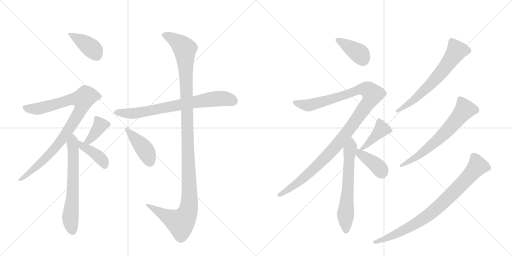
t = 0.00 s
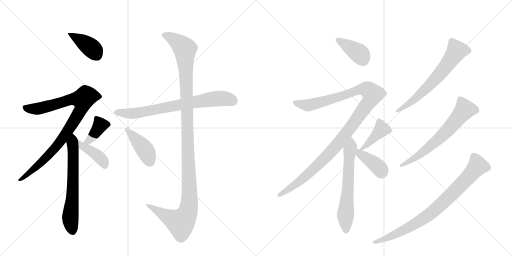
t = 2.45 s
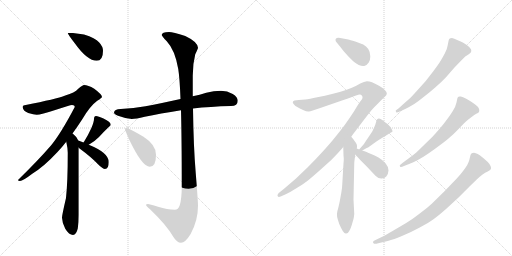
t = 4.91 s
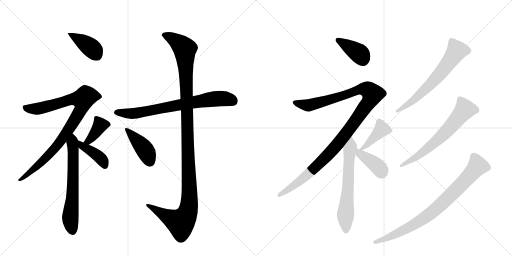
t = 7.36 s
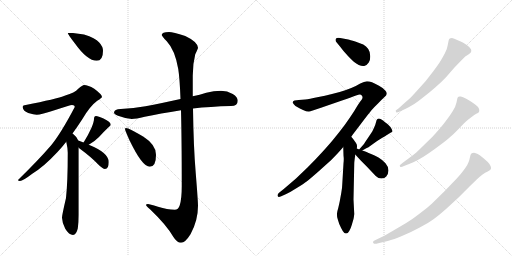
t = 9.82 s
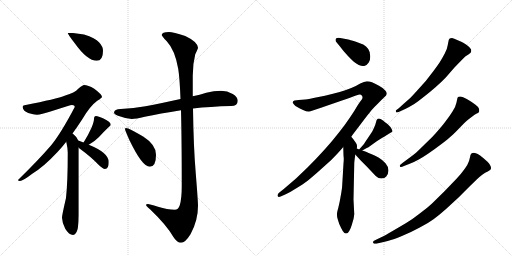
t = 12.27 s

The animated SVG that drew these frames (rendered in a browser with its animation timeline set to each time). Animation: 16 CSS @keyframes rules; one cycle of 12.27 s.

<svg version="1.1" viewBox="0 0 2048 1024" xmlns="http://www.w3.org/2000/svg">
  <g stroke="lightgray" stroke-dasharray="1,1" stroke-width="1" transform="scale(4, 4)">
    <line x1="0" y1="0" x2="256" y2="256"></line>
    <line x1="256" y1="0" x2="0" y2="256"></line>
    <line x1="128" y1="0" x2="128" y2="256"></line>
    <line x1="0" y1="128" x2="256" y2="128"></line>
    <line x1="256" y1="0" x2="512" y2="256"></line>
    <line x1="512" y1="0" x2="256" y2="256"></line>
    <line x1="384" y1="0" x2="384" y2="256"></line>
    <line x1="256" y1="128" x2="512" y2="128"></line>
  </g>
<g transform="scale(1, -1) translate(0, -850)">
   <style type="text/css">
    @keyframes keyframes0 {
      from {
       stroke: black;
       stroke-dashoffset: 400;
       stroke-width: 128;
       }
       57% {
       animation-timing-function: step-end;
       stroke: black;
       stroke-dashoffset: 0;
       stroke-width: 128;
       }
       to {
       stroke: black;
       stroke-width: 1024;
       }
       }
       #make-me-a-hanzi-animation-0 {
         animation: keyframes0 0.575521s both;
         animation-delay: 0.000000s;
         animation-timing-function: linear;
       }
    @keyframes keyframes1 {
      from {
       stroke: black;
       stroke-dashoffset: 905;
       stroke-width: 128;
       }
       75% {
       animation-timing-function: step-end;
       stroke: black;
       stroke-dashoffset: 0;
       stroke-width: 128;
       }
       to {
       stroke: black;
       stroke-width: 1024;
       }
       }
       #make-me-a-hanzi-animation-1 {
         animation: keyframes1 0.986491s both;
         animation-delay: 0.575521s;
         animation-timing-function: linear;
       }
    @keyframes keyframes2 {
      from {
       stroke: black;
       stroke-dashoffset: 642;
       stroke-width: 128;
       }
       68% {
       animation-timing-function: step-end;
       stroke: black;
       stroke-dashoffset: 0;
       stroke-width: 128;
       }
       to {
       stroke: black;
       stroke-width: 1024;
       }
       }
       #make-me-a-hanzi-animation-2 {
         animation: keyframes2 0.772461s both;
         animation-delay: 1.562012s;
         animation-timing-function: linear;
       }
    @keyframes keyframes3 {
      from {
       stroke: black;
       stroke-dashoffset: 383;
       stroke-width: 128;
       }
       55% {
       animation-timing-function: step-end;
       stroke: black;
       stroke-dashoffset: 0;
       stroke-width: 128;
       }
       to {
       stroke: black;
       stroke-width: 1024;
       }
       }
       #make-me-a-hanzi-animation-3 {
         animation: keyframes3 0.561686s both;
         animation-delay: 2.334473s;
         animation-timing-function: linear;
       }
    @keyframes keyframes4 {
      from {
       stroke: black;
       stroke-dashoffset: 399;
       stroke-width: 128;
       }
       56% {
       animation-timing-function: step-end;
       stroke: black;
       stroke-dashoffset: 0;
       stroke-width: 128;
       }
       to {
       stroke: black;
       stroke-width: 1024;
       }
       }
       #make-me-a-hanzi-animation-4 {
         animation: keyframes4 0.574707s both;
         animation-delay: 2.896159s;
         animation-timing-function: linear;
       }
    @keyframes keyframes5 {
      from {
       stroke: black;
       stroke-dashoffset: 731;
       stroke-width: 128;
       }
       70% {
       animation-timing-function: step-end;
       stroke: black;
       stroke-dashoffset: 0;
       stroke-width: 128;
       }
       to {
       stroke: black;
       stroke-width: 1024;
       }
       }
       #make-me-a-hanzi-animation-5 {
         animation: keyframes5 0.844889s both;
         animation-delay: 3.470866s;
         animation-timing-function: linear;
       }
    @keyframes keyframes6 {
      from {
       stroke: black;
       stroke-dashoffset: 1213;
       stroke-width: 128;
       }
       80% {
       animation-timing-function: step-end;
       stroke: black;
       stroke-dashoffset: 0;
       stroke-width: 128;
       }
       to {
       stroke: black;
       stroke-width: 1024;
       }
       }
       #make-me-a-hanzi-animation-6 {
         animation: keyframes6 1.237142s both;
         animation-delay: 4.315755s;
         animation-timing-function: linear;
       }
    @keyframes keyframes7 {
      from {
       stroke: black;
       stroke-dashoffset: 419;
       stroke-width: 128;
       }
       58% {
       animation-timing-function: step-end;
       stroke: black;
       stroke-dashoffset: 0;
       stroke-width: 128;
       }
       to {
       stroke: black;
       stroke-width: 1024;
       }
       }
       #make-me-a-hanzi-animation-7 {
         animation: keyframes7 0.590983s both;
         animation-delay: 5.552897s;
         animation-timing-function: linear;
       }
    @keyframes keyframes8 {
      from {
       stroke: black;
       stroke-dashoffset: 394;
       stroke-width: 128;
       }
       56% {
       animation-timing-function: step-end;
       stroke: black;
       stroke-dashoffset: 0;
       stroke-width: 128;
       }
       to {
       stroke: black;
       stroke-width: 1024;
       }
       }
       #make-me-a-hanzi-animation-8 {
         animation: keyframes8 0.570638s both;
         animation-delay: 6.143880s;
         animation-timing-function: linear;
       }
    @keyframes keyframes9 {
      from {
       stroke: black;
       stroke-dashoffset: 1142;
       stroke-width: 128;
       }
       79% {
       animation-timing-function: step-end;
       stroke: black;
       stroke-dashoffset: 0;
       stroke-width: 128;
       }
       to {
       stroke: black;
       stroke-width: 1024;
       }
       }
       #make-me-a-hanzi-animation-9 {
         animation: keyframes9 1.179362s both;
         animation-delay: 6.714518s;
         animation-timing-function: linear;
       }
    @keyframes keyframes10 {
      from {
       stroke: black;
       stroke-dashoffset: 623;
       stroke-width: 128;
       }
       67% {
       animation-timing-function: step-end;
       stroke: black;
       stroke-dashoffset: 0;
       stroke-width: 128;
       }
       to {
       stroke: black;
       stroke-width: 1024;
       }
       }
       #make-me-a-hanzi-animation-10 {
         animation: keyframes10 0.756999s both;
         animation-delay: 7.893880s;
         animation-timing-function: linear;
       }
    @keyframes keyframes11 {
      from {
       stroke: black;
       stroke-dashoffset: 411;
       stroke-width: 128;
       }
       57% {
       animation-timing-function: step-end;
       stroke: black;
       stroke-dashoffset: 0;
       stroke-width: 128;
       }
       to {
       stroke: black;
       stroke-width: 1024;
       }
       }
       #make-me-a-hanzi-animation-11 {
         animation: keyframes11 0.584473s both;
         animation-delay: 8.650879s;
         animation-timing-function: linear;
       }
    @keyframes keyframes12 {
      from {
       stroke: black;
       stroke-dashoffset: 391;
       stroke-width: 128;
       }
       56% {
       animation-timing-function: step-end;
       stroke: black;
       stroke-dashoffset: 0;
       stroke-width: 128;
       }
       to {
       stroke: black;
       stroke-width: 1024;
       }
       }
       #make-me-a-hanzi-animation-12 {
         animation: keyframes12 0.568197s both;
         animation-delay: 9.235352s;
         animation-timing-function: linear;
       }
    @keyframes keyframes13 {
      from {
       stroke: black;
       stroke-dashoffset: 643;
       stroke-width: 128;
       }
       68% {
       animation-timing-function: step-end;
       stroke: black;
       stroke-dashoffset: 0;
       stroke-width: 128;
       }
       to {
       stroke: black;
       stroke-width: 1024;
       }
       }
       #make-me-a-hanzi-animation-13 {
         animation: keyframes13 0.773275s both;
         animation-delay: 9.803548s;
         animation-timing-function: linear;
       }
    @keyframes keyframes14 {
      from {
       stroke: black;
       stroke-dashoffset: 648;
       stroke-width: 128;
       }
       68% {
       animation-timing-function: step-end;
       stroke: black;
       stroke-dashoffset: 0;
       stroke-width: 128;
       }
       to {
       stroke: black;
       stroke-width: 1024;
       }
       }
       #make-me-a-hanzi-animation-14 {
         animation: keyframes14 0.777344s both;
         animation-delay: 10.576823s;
         animation-timing-function: linear;
       }
    @keyframes keyframes15 {
      from {
       stroke: black;
       stroke-dashoffset: 819;
       stroke-width: 128;
       }
       73% {
       animation-timing-function: step-end;
       stroke: black;
       stroke-dashoffset: 0;
       stroke-width: 128;
       }
       to {
       stroke: black;
       stroke-width: 1024;
       }
       }
       #make-me-a-hanzi-animation-15 {
         animation: keyframes15 0.916504s both;
         animation-delay: 11.354167s;
         animation-timing-function: linear;
       }
</style>
<path d="M 292 718 L 271 718 Q 271 713 299 677 Q 349 607 387 607 Q 412 607 412 647 Q 412 664 396 681 Q 382 698 336 712 L 292 718 Z" fill="lightgray"></path> 
<path d="M 336 510 Q 331 510 313 495 Q 299 479 261 468 Q 225 454 103 430 Q 91 430 91 422 Q 91 407 113 398 Q 135 391 147 391 Q 163 391 224 411 Q 280 430 288 430 Q 299 430 299 422 Q 243 315 203 267 Q 151 207 72 130 Q 72 126 80 126 Q 91 126 129 155 Q 175 183 230 242 Q 248 261 265 283 L 290 316 Q 309 342 329 373 Q 360 426 389 447 Q 408 459 408 462 Q 408 472 377 495 Q 352 510 336 510 Z" fill="lightgray"></path> 
<path d="M 265 283 Q 271 257 271 239 Q 271 121 264 58 Q 248 -11 248 -21 Q 249 -44 261 -65 Q 276 -90 292 -90 Q 305 -90 311 -64 Q 315 -39 315 -10 L 315 259 L 313 288 Q 310 300 294 313 Q 292 314 290 316 C 267 335 259 312 265 283 Z" fill="lightgray"></path> 
<path d="M 355 271 Q 377 283 396 302 Q 418 326 435 342 Q 443 348 443 351 Q 443 362 414 376 Q 393 386 384 386 Q 380 386 378 383 Q 376 379 376 374 Q 376 363 366 339 Q 352 308 336 283 Q 335 282 334 280 C 317 255 329 256 355 271 Z" fill="lightgray"></path> 
<path d="M 315 259 L 317 257 Q 367 220 392 193 Q 411 174 420 174 Q 435 174 435 202 Q 435 239 355 271 L 334 280 Q 324 285 313 288 C 284 297 292 279 315 259 Z" fill="lightgray"></path> 
<path d="M 884 487 Q 855 487 825 479 Q 799 471 771 465 L 722 454 Q 644 437 582 425 Q 535 417 483 414 Q 457 414 456 399 Q 457 394 472 387 Q 501 376 527 374 Q 543 374 579 383 Q 639 396 724 409 L 772 416 Q 840 424 924 426 Q 951 426 951 447 Q 951 462 931 474 Q 909 487 884 487 Z" fill="lightgray"></path> 
<path d="M 771 465 L 771 548 Q 771 595 781 633 Q 792 656 792 659 Q 790 683 741 706 Q 692 722 676 722 Q 647 722 647 710 Q 647 706 667 685 Q 700 650 713 574 Q 719 536 722 454 L 724 409 Q 727 293 727 106 Q 727 55 719 29 Q 713 11 699 11 Q 670 11 632 23 Q 597 34 592 34 Q 584 34 584 30 Q 584 27 600 13 Q 666 -50 693 -97 Q 708 -121 724 -121 Q 741 -121 762 -87 Q 792 -33 792 27 Q 792 45 783 157 Q 774 261 772 416 L 771 465 Z" fill="lightgray"></path> 
<path d="M 504 338 Q 500 338 500 334 Q 500 329 518 289 Q 569 183 599 183 Q 624 183 624 231 Q 624 271 574 303 Q 516 338 504 338 Z" fill="lightgray"></path> 
<path d="M 1361 698 Q 1357 699 1354 699 Q 1345 699 1343 694 Q 1342 692 1342 690 Q 1342 685 1346 681 L 1360 664 Q 1373 646 1391 627 Q 1409 608 1418 601 Q 1427 594 1435 590 Q 1445 586 1452 586 L 1457 586 Q 1467 588 1475 600 Q 1481 609 1481 622 L 1481 626 Q 1481 642 1473 654 Q 1465 666 1453 672 Q 1442 677 1421 684 Q 1399 690 1393 692 L 1361 698 Z" fill="lightgray"></path> 
<path d="M 1405 303 L 1412 313 L 1447 359 Q 1475 396 1485 408 Q 1495 420 1511 435 Q 1525 450 1536 460 Q 1547 469 1547 474 L 1547 477 Q 1547 482 1541 488 Q 1533 498 1516 507 Q 1499 516 1488 521 Q 1477 525 1468 525 Q 1457 524 1441 516 L 1423 506 Q 1407 498 1381 489 Q 1355 480 1328 474 Q 1301 467 1269 461 Q 1237 454 1221 452 L 1195 450 L 1178 448 Q 1171 445 1171 441 Q 1171 438 1176 432 Q 1181 426 1189 422 Q 1195 418 1212 410 Q 1226 404 1234 404 L 1236 404 Q 1240 404 1251 408 L 1284 419 L 1365 447 Q 1411 463 1424 468 Q 1435 472 1439 472 L 1441 472 Q 1445 470 1448 467 Q 1450 464 1450 460 L 1450 458 Q 1449 453 1441 444 Q 1434 435 1417 406 Q 1399 378 1378 349 Q 1357 321 1329 287 Q 1300 253 1280 232 Q 1260 210 1231 181 L 1184 136 L 1135 94 L 1115 78 Q 1110 73 1110 68 L 1110 67 Q 1111 63 1115 62 Q 1119 62 1125 65 L 1145 74 Q 1159 81 1187 98 Q 1215 115 1228 125 Q 1242 136 1276 166 L 1325 210 L 1351 237 Q 1363 250 1373 262 L 1405 303 Z" fill="lightgray"></path> 
<path d="M 1373 262 L 1374 228 Q 1375 220 1375 212 Q 1375 205 1374 197 L 1369 112 Q 1369 101 1365 78 L 1359 45 Q 1357 35 1353 18 Q 1348 2 1348 -4 L 1348 -9 Q 1348 -15 1349 -20 Q 1351 -28 1357 -46 Q 1365 -64 1371 -74 Q 1378 -84 1383 -84 L 1385 -84 Q 1391 -84 1397 -74 Q 1403 -64 1407 -50 L 1414 -26 Q 1416 -16 1417 -6 L 1414 52 L 1417 195 Q 1417 200 1418 208 L 1421 232 L 1427 256 L 1428 262 L 1428 265 Q 1428 268 1427 272 Q 1425 278 1419 285 Q 1415 292 1405 303 C 1386 326 1372 292 1373 262 Z" fill="lightgray"></path> 
<path d="M 1449 248 L 1467 258 Q 1470 258 1489 272 Q 1507 286 1526 297 Q 1545 308 1551 312 Q 1557 316 1562 319 Q 1567 321 1569 323 Q 1570 324 1570 325 Q 1570 329 1566 335 Q 1561 344 1551 353 Q 1539 362 1532 368 Q 1521 376 1516 376 L 1514 376 Q 1509 374 1508 372 Q 1506 370 1504 361 Q 1502 352 1497 341 Q 1492 330 1489 324 L 1473 300 Q 1456 275 1455 273 L 1440 256 L 1437 252 C 1423 233 1423 233 1449 248 Z" fill="lightgray"></path> 
<path d="M 1421 232 L 1443 208 L 1464 187 L 1503 146 Q 1514 136 1525 136 L 1527 136 Q 1538 136 1545 144 Q 1553 152 1554 168 Q 1554 183 1542 197 Q 1529 211 1514 220 Q 1499 228 1482 235 Q 1465 242 1461 244 Q 1456 246 1449 248 L 1437 252 L 1427 256 C 1399 267 1401 254 1421 232 Z" fill="lightgray"></path> 
<path d="M 1623 415 Q 1637 422 1657 434 Q 1676 447 1697 464 Q 1718 480 1743 502 Q 1769 525 1784 541 L 1817 579 L 1843 606 L 1861 624 L 1875 633 Q 1881 637 1883 640 Q 1885 643 1885 647 Q 1885 650 1884 653 Q 1881 660 1867 670 L 1853 679 Q 1848 682 1831 689 Q 1815 697 1808 698 Q 1801 698 1799 696 Q 1796 694 1795 690 Q 1794 686 1791 670 Q 1789 654 1779 636 Q 1769 617 1759 601 Q 1749 586 1734 566 L 1703 526 L 1667 486 Q 1647 464 1641 458 L 1616 436 L 1595 417 L 1583 408 Q 1583 404 1585 401 Q 1586 400 1587 400 Q 1591 400 1599 404 L 1623 415 Z" fill="lightgray"></path> 
<path d="M 1639 195 Q 1657 202 1675 212 Q 1693 222 1715 237 Q 1737 252 1766 274 Q 1794 295 1803 304 Q 1813 312 1836 336 Q 1859 360 1872 371 Q 1885 382 1893 387 Q 1900 392 1907 396 Q 1913 398 1915 401 Q 1917 404 1917 408 Q 1917 411 1916 415 Q 1913 423 1902 431 Q 1891 439 1885 443 Q 1879 447 1865 455 Q 1851 462 1843 464 L 1839 464 Q 1836 464 1834 463 Q 1831 461 1830 458 Q 1829 456 1826 440 Q 1823 424 1810 404 Q 1798 385 1787 371 Q 1777 357 1761 338 Q 1744 318 1729 302 L 1692 266 Q 1670 244 1659 235 Q 1648 226 1634 216 L 1611 199 Q 1600 190 1599 189 Q 1599 187 1600 184 Q 1601 182 1604 182 Q 1608 182 1616 186 L 1639 195 Z" fill="lightgray"></path> 
<path d="M 1551 -114 Q 1575 -108 1610 -93 Q 1646 -78 1679 -60 Q 1711 -44 1734 -27 Q 1757 -10 1783 13 L 1833 59 L 1878 104 L 1908 133 Q 1917 142 1929 151 Q 1941 160 1951 164 Q 1961 170 1963 173 Q 1964 175 1964 178 Q 1964 182 1962 186 Q 1959 194 1951 202 L 1933 218 Q 1919 230 1911 234 Q 1903 238 1896 239 Q 1890 239 1887 237 Q 1884 234 1882 230 L 1877 209 Q 1875 202 1869 190 Q 1863 180 1853 167 Q 1844 154 1827 136 L 1778 85 L 1727 35 Q 1709 18 1679 -4 Q 1650 -27 1623 -43 L 1572 -73 Q 1539 -92 1529 -97 L 1502 -110 Q 1492 -114 1492 -118 L 1492 -119 Q 1492 -121 1495 -124 Q 1497 -125 1500 -125 Q 1505 -125 1513 -123 L 1551 -114 Z" fill="lightgray"></path> 
      <clipPath id="make-me-a-hanzi-clip-0">
      <path d="M 292 718 L 271 718 Q 271 713 299 677 Q 349 607 387 607 Q 412 607 412 647 Q 412 664 396 681 Q 382 698 336 712 L 292 718 Z" fill="lightgray"></path>
      </clipPath>
      <path clip-path="url(#make-me-a-hanzi-clip-0)" d="M 276 718 L 357 665 L 388 629 " fill="none" id="make-me-a-hanzi-animation-0" stroke-dasharray="272 544" stroke-linecap="round"></path>

      <clipPath id="make-me-a-hanzi-clip-1">
      <path d="M 336 510 Q 331 510 313 495 Q 299 479 261 468 Q 225 454 103 430 Q 91 430 91 422 Q 91 407 113 398 Q 135 391 147 391 Q 163 391 224 411 Q 280 430 288 430 Q 299 430 299 422 Q 243 315 203 267 Q 151 207 72 130 Q 72 126 80 126 Q 91 126 129 155 Q 175 183 230 242 Q 248 261 265 283 L 290 316 Q 309 342 329 373 Q 360 426 389 447 Q 408 459 408 462 Q 408 472 377 495 Q 352 510 336 510 Z" fill="lightgray"></path>
      </clipPath>
      <path clip-path="url(#make-me-a-hanzi-clip-1)" d="M 101 420 L 149 415 L 276 451 L 331 452 L 324 411 L 221 259 L 116 155 L 80 135 " fill="none" id="make-me-a-hanzi-animation-1" stroke-dasharray="777 1554" stroke-linecap="round"></path>

      <clipPath id="make-me-a-hanzi-clip-2">
      <path d="M 265 283 Q 271 257 271 239 Q 271 121 264 58 Q 248 -11 248 -21 Q 249 -44 261 -65 Q 276 -90 292 -90 Q 305 -90 311 -64 Q 315 -39 315 -10 L 315 259 L 313 288 Q 310 300 294 313 Q 292 314 290 316 C 267 335 259 312 265 283 Z" fill="lightgray"></path>
      </clipPath>
      <path clip-path="url(#make-me-a-hanzi-clip-2)" d="M 288 309 L 294 300 L 292 93 L 281 -25 L 291 -74 " fill="none" id="make-me-a-hanzi-animation-2" stroke-dasharray="514 1028" stroke-linecap="round"></path>

      <clipPath id="make-me-a-hanzi-clip-3">
      <path d="M 355 271 Q 377 283 396 302 Q 418 326 435 342 Q 443 348 443 351 Q 443 362 414 376 Q 393 386 384 386 Q 380 386 378 383 Q 376 379 376 374 Q 376 363 366 339 Q 352 308 336 283 Q 335 282 334 280 C 317 255 329 256 355 271 Z" fill="lightgray"></path>
      </clipPath>
      <path clip-path="url(#make-me-a-hanzi-clip-3)" d="M 385 377 L 401 349 L 370 303 L 340 278 " fill="none" id="make-me-a-hanzi-animation-3" stroke-dasharray="255 510" stroke-linecap="round"></path>

      <clipPath id="make-me-a-hanzi-clip-4">
      <path d="M 315 259 L 317 257 Q 367 220 392 193 Q 411 174 420 174 Q 435 174 435 202 Q 435 239 355 271 L 334 280 Q 324 285 313 288 C 284 297 292 279 315 259 Z" fill="lightgray"></path>
      </clipPath>
      <path clip-path="url(#make-me-a-hanzi-clip-4)" d="M 317 281 L 327 267 L 359 251 L 399 220 L 420 187 " fill="none" id="make-me-a-hanzi-animation-4" stroke-dasharray="271 542" stroke-linecap="round"></path>

      <clipPath id="make-me-a-hanzi-clip-5">
      <path d="M 884 487 Q 855 487 825 479 Q 799 471 771 465 L 722 454 Q 644 437 582 425 Q 535 417 483 414 Q 457 414 456 399 Q 457 394 472 387 Q 501 376 527 374 Q 543 374 579 383 Q 639 396 724 409 L 772 416 Q 840 424 924 426 Q 951 426 951 447 Q 951 462 931 474 Q 909 487 884 487 Z" fill="lightgray"></path>
      </clipPath>
      <path clip-path="url(#make-me-a-hanzi-clip-5)" d="M 465 401 L 530 396 L 865 455 L 905 455 L 933 445 " fill="none" id="make-me-a-hanzi-animation-5" stroke-dasharray="603 1206" stroke-linecap="round"></path>

      <clipPath id="make-me-a-hanzi-clip-6">
      <path d="M 771 465 L 771 548 Q 771 595 781 633 Q 792 656 792 659 Q 790 683 741 706 Q 692 722 676 722 Q 647 722 647 710 Q 647 706 667 685 Q 700 650 713 574 Q 719 536 722 454 L 724 409 Q 727 293 727 106 Q 727 55 719 29 Q 713 11 699 11 Q 670 11 632 23 Q 597 34 592 34 Q 584 34 584 30 Q 584 27 600 13 Q 666 -50 693 -97 Q 708 -121 724 -121 Q 741 -121 762 -87 Q 792 -33 792 27 Q 792 45 783 157 Q 774 261 772 416 L 771 465 Z" fill="lightgray"></path>
      </clipPath>
      <path clip-path="url(#make-me-a-hanzi-clip-6)" d="M 655 711 L 707 685 L 739 654 L 757 34 L 744 -15 L 722 -40 L 589 29 " fill="none" id="make-me-a-hanzi-animation-6" stroke-dasharray="1085 2170" stroke-linecap="round"></path>

      <clipPath id="make-me-a-hanzi-clip-7">
      <path d="M 504 338 Q 500 338 500 334 Q 500 329 518 289 Q 569 183 599 183 Q 624 183 624 231 Q 624 271 574 303 Q 516 338 504 338 Z" fill="lightgray"></path>
      </clipPath>
      <path clip-path="url(#make-me-a-hanzi-clip-7)" d="M 505 333 L 579 252 L 599 203 " fill="none" id="make-me-a-hanzi-animation-7" stroke-dasharray="291 582" stroke-linecap="round"></path>

      <clipPath id="make-me-a-hanzi-clip-8">
      <path d="M 1361 698 Q 1357 699 1354 699 Q 1345 699 1343 694 Q 1342 692 1342 690 Q 1342 685 1346 681 L 1360 664 Q 1373 646 1391 627 Q 1409 608 1418 601 Q 1427 594 1435 590 Q 1445 586 1452 586 L 1457 586 Q 1467 588 1475 600 Q 1481 609 1481 622 L 1481 626 Q 1481 642 1473 654 Q 1465 666 1453 672 Q 1442 677 1421 684 Q 1399 690 1393 692 L 1361 698 Z" fill="lightgray"></path>
      </clipPath>
      <path clip-path="url(#make-me-a-hanzi-clip-8)" d="M 1352 690 L 1442 632 L 1455 604 " fill="none" id="make-me-a-hanzi-animation-8" stroke-dasharray="266 532" stroke-linecap="round"></path>

      <clipPath id="make-me-a-hanzi-clip-9">
      <path d="M 1405 303 L 1412 313 L 1447 359 Q 1475 396 1485 408 Q 1495 420 1511 435 Q 1525 450 1536 460 Q 1547 469 1547 474 L 1547 477 Q 1547 482 1541 488 Q 1533 498 1516 507 Q 1499 516 1488 521 Q 1477 525 1468 525 Q 1457 524 1441 516 L 1423 506 Q 1407 498 1381 489 Q 1355 480 1328 474 Q 1301 467 1269 461 Q 1237 454 1221 452 L 1195 450 L 1178 448 Q 1171 445 1171 441 Q 1171 438 1176 432 Q 1181 426 1189 422 Q 1195 418 1212 410 Q 1226 404 1234 404 L 1236 404 Q 1240 404 1251 408 L 1284 419 L 1365 447 Q 1411 463 1424 468 Q 1435 472 1439 472 L 1441 472 Q 1445 470 1448 467 Q 1450 464 1450 460 L 1450 458 Q 1449 453 1441 444 Q 1434 435 1417 406 Q 1399 378 1378 349 Q 1357 321 1329 287 Q 1300 253 1280 232 Q 1260 210 1231 181 L 1184 136 L 1135 94 L 1115 78 Q 1110 73 1110 68 L 1110 67 Q 1111 63 1115 62 Q 1119 62 1125 65 L 1145 74 Q 1159 81 1187 98 Q 1215 115 1228 125 Q 1242 136 1276 166 L 1325 210 L 1351 237 Q 1363 250 1373 262 L 1405 303 Z" fill="lightgray"></path>
      </clipPath>
      <path clip-path="url(#make-me-a-hanzi-clip-9)" d="M 1179 440 L 1240 430 L 1370 466 L 1447 494 L 1469 492 L 1490 474 L 1483 454 L 1434 382 L 1329 249 L 1206 131 L 1116 68 " fill="none" id="make-me-a-hanzi-animation-9" stroke-dasharray="1014 2028" stroke-linecap="round"></path>

      <clipPath id="make-me-a-hanzi-clip-10">
      <path d="M 1373 262 L 1374 228 Q 1375 220 1375 212 Q 1375 205 1374 197 L 1369 112 Q 1369 101 1365 78 L 1359 45 Q 1357 35 1353 18 Q 1348 2 1348 -4 L 1348 -9 Q 1348 -15 1349 -20 Q 1351 -28 1357 -46 Q 1365 -64 1371 -74 Q 1378 -84 1383 -84 L 1385 -84 Q 1391 -84 1397 -74 Q 1403 -64 1407 -50 L 1414 -26 Q 1416 -16 1417 -6 L 1414 52 L 1417 195 Q 1417 200 1418 208 L 1421 232 L 1427 256 L 1428 262 L 1428 265 Q 1428 268 1427 272 Q 1425 278 1419 285 Q 1415 292 1405 303 C 1386 326 1372 292 1373 262 Z" fill="lightgray"></path>
      </clipPath>
      <path clip-path="url(#make-me-a-hanzi-clip-10)" d="M 1405 295 L 1382 -6 L 1384 -71 " fill="none" id="make-me-a-hanzi-animation-10" stroke-dasharray="495 990" stroke-linecap="round"></path>

      <clipPath id="make-me-a-hanzi-clip-11">
      <path d="M 1449 248 L 1467 258 Q 1470 258 1489 272 Q 1507 286 1526 297 Q 1545 308 1551 312 Q 1557 316 1562 319 Q 1567 321 1569 323 Q 1570 324 1570 325 Q 1570 329 1566 335 Q 1561 344 1551 353 Q 1539 362 1532 368 Q 1521 376 1516 376 L 1514 376 Q 1509 374 1508 372 Q 1506 370 1504 361 Q 1502 352 1497 341 Q 1492 330 1489 324 L 1473 300 Q 1456 275 1455 273 L 1440 256 L 1437 252 C 1423 233 1423 233 1449 248 Z" fill="lightgray"></path>
      </clipPath>
      <path clip-path="url(#make-me-a-hanzi-clip-11)" d="M 1515 368 L 1527 333 L 1475 276 L 1443 251 " fill="none" id="make-me-a-hanzi-animation-11" stroke-dasharray="283 566" stroke-linecap="round"></path>

      <clipPath id="make-me-a-hanzi-clip-12">
      <path d="M 1421 232 L 1443 208 L 1464 187 L 1503 146 Q 1514 136 1525 136 L 1527 136 Q 1538 136 1545 144 Q 1553 152 1554 168 Q 1554 183 1542 197 Q 1529 211 1514 220 Q 1499 228 1482 235 Q 1465 242 1461 244 Q 1456 246 1449 248 L 1437 252 L 1427 256 C 1399 267 1401 254 1421 232 Z" fill="lightgray"></path>
      </clipPath>
      <path clip-path="url(#make-me-a-hanzi-clip-12)" d="M 1430 249 L 1444 231 L 1516 179 L 1528 159 " fill="none" id="make-me-a-hanzi-animation-12" stroke-dasharray="263 526" stroke-linecap="round"></path>

      <clipPath id="make-me-a-hanzi-clip-13">
      <path d="M 1623 415 Q 1637 422 1657 434 Q 1676 447 1697 464 Q 1718 480 1743 502 Q 1769 525 1784 541 L 1817 579 L 1843 606 L 1861 624 L 1875 633 Q 1881 637 1883 640 Q 1885 643 1885 647 Q 1885 650 1884 653 Q 1881 660 1867 670 L 1853 679 Q 1848 682 1831 689 Q 1815 697 1808 698 Q 1801 698 1799 696 Q 1796 694 1795 690 Q 1794 686 1791 670 Q 1789 654 1779 636 Q 1769 617 1759 601 Q 1749 586 1734 566 L 1703 526 L 1667 486 Q 1647 464 1641 458 L 1616 436 L 1595 417 L 1583 408 Q 1583 404 1585 401 Q 1586 400 1587 400 Q 1591 400 1599 404 L 1623 415 Z" fill="lightgray"></path>
      </clipPath>
      <path clip-path="url(#make-me-a-hanzi-clip-13)" d="M 1806 687 L 1827 647 L 1783 584 L 1701 492 L 1644 441 L 1589 406 " fill="none" id="make-me-a-hanzi-animation-13" stroke-dasharray="515 1030" stroke-linecap="round"></path>

      <clipPath id="make-me-a-hanzi-clip-14">
      <path d="M 1639 195 Q 1657 202 1675 212 Q 1693 222 1715 237 Q 1737 252 1766 274 Q 1794 295 1803 304 Q 1813 312 1836 336 Q 1859 360 1872 371 Q 1885 382 1893 387 Q 1900 392 1907 396 Q 1913 398 1915 401 Q 1917 404 1917 408 Q 1917 411 1916 415 Q 1913 423 1902 431 Q 1891 439 1885 443 Q 1879 447 1865 455 Q 1851 462 1843 464 L 1839 464 Q 1836 464 1834 463 Q 1831 461 1830 458 Q 1829 456 1826 440 Q 1823 424 1810 404 Q 1798 385 1787 371 Q 1777 357 1761 338 Q 1744 318 1729 302 L 1692 266 Q 1670 244 1659 235 Q 1648 226 1634 216 L 1611 199 Q 1600 190 1599 189 Q 1599 187 1600 184 Q 1601 182 1604 182 Q 1608 182 1616 186 L 1639 195 Z" fill="lightgray"></path>
      </clipPath>
      <path clip-path="url(#make-me-a-hanzi-clip-14)" d="M 1838 456 L 1859 412 L 1807 348 L 1746 286 L 1684 236 L 1604 187 " fill="none" id="make-me-a-hanzi-animation-14" stroke-dasharray="520 1040" stroke-linecap="round"></path>

      <clipPath id="make-me-a-hanzi-clip-15">
      <path d="M 1551 -114 Q 1575 -108 1610 -93 Q 1646 -78 1679 -60 Q 1711 -44 1734 -27 Q 1757 -10 1783 13 L 1833 59 L 1878 104 L 1908 133 Q 1917 142 1929 151 Q 1941 160 1951 164 Q 1961 170 1963 173 Q 1964 175 1964 178 Q 1964 182 1962 186 Q 1959 194 1951 202 L 1933 218 Q 1919 230 1911 234 Q 1903 238 1896 239 Q 1890 239 1887 237 Q 1884 234 1882 230 L 1877 209 Q 1875 202 1869 190 Q 1863 180 1853 167 Q 1844 154 1827 136 L 1778 85 L 1727 35 Q 1709 18 1679 -4 Q 1650 -27 1623 -43 L 1572 -73 Q 1539 -92 1529 -97 L 1502 -110 Q 1492 -114 1492 -118 L 1492 -119 Q 1492 -121 1495 -124 Q 1497 -125 1500 -125 Q 1505 -125 1513 -123 L 1551 -114 Z" fill="lightgray"></path>
      </clipPath>
      <path clip-path="url(#make-me-a-hanzi-clip-15)" d="M 1894 227 L 1910 186 L 1841 107 L 1736 7 L 1637 -59 L 1566 -95 L 1499 -118 " fill="none" id="make-me-a-hanzi-animation-15" stroke-dasharray="691 1382" stroke-linecap="round"></path>

</g>
</svg>
